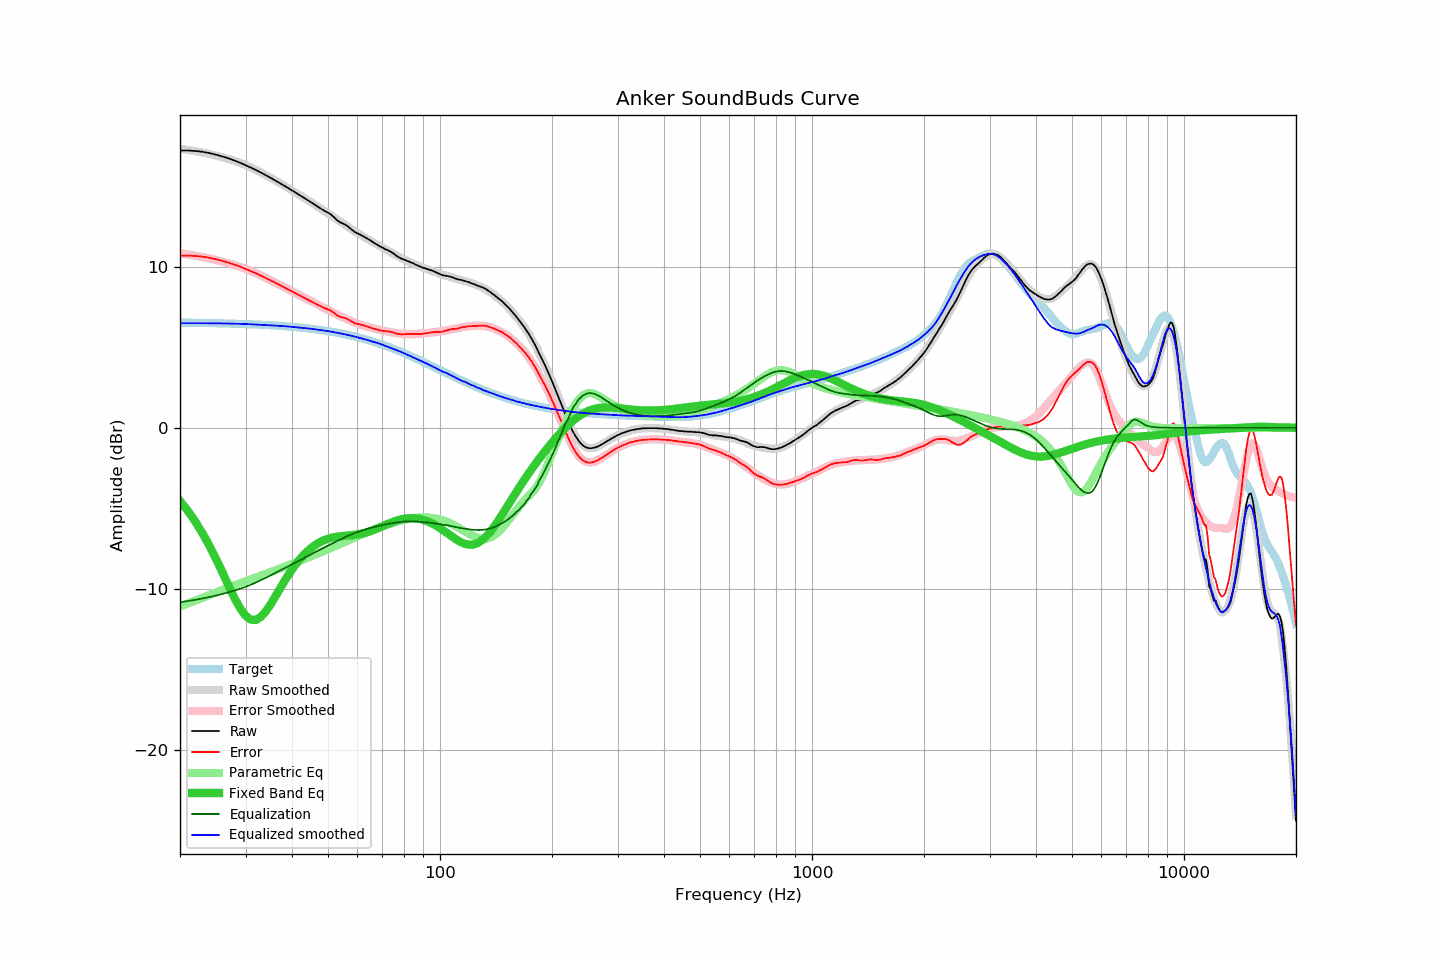

The table this chart was drawn from, first rows:
frequency, raw, error, smoothed, error_smoothed, equalization, parametric_eq, equalized_raw, equalized_smoothed, target
20, 17.22, 10.68, 17.32, 10.83, -10.83, -4.54, 6.39, 6.49, 6.53
21, 17.22, 10.69, 17.25, 10.76, -10.76, -5.16, 6.46, 6.49, 6.53
22, 17.19, 10.67, 17.17, 10.68, -10.68, -5.83, 6.51, 6.49, 6.52
23, 17.14, 10.63, 17.09, 10.60, -10.60, -6.56, 6.54, 6.49, 6.51
24, 17.06, 10.55, 17.00, 10.51, -10.51, -7.33, 6.55, 6.49, 6.50
25, 16.96, 10.46, 16.90, 10.42, -10.42, -8.14, 6.54, 6.48, 6.49
26, 16.85, 10.36, 16.80, 10.32, -10.32, -8.97, 6.53, 6.48, 6.48
27, 16.73, 10.25, 16.69, 10.22, -10.22, -9.79, 6.51, 6.47, 6.47
28, 16.60, 10.13, 16.57, 10.11, -10.11, -10.55, 6.49, 6.46, 6.46
29, 16.46, 10.00, 16.45, 9.99, -9.99, -11.20, 6.46, 6.45, 6.45
30, 16.31, 9.87, 16.32, 9.88, -9.88, -11.67, 6.43, 6.44, 6.44
31, 16.16, 9.73, 16.17, 9.74, -9.74, -11.92, 6.42, 6.42, 6.43
32, 16.01, 9.59, 16.01, 9.60, -9.60, -11.93, 6.40, 6.41, 6.41
33, 15.85, 9.45, 15.85, 9.46, -9.46, -11.74, 6.39, 6.39, 6.40
34, 15.69, 9.30, 15.69, 9.31, -9.31, -11.40, 6.37, 6.38, 6.38
35, 15.53, 9.16, 15.53, 9.17, -9.17, -10.98, 6.36, 6.36, 6.37
36, 15.37, 9.02, 15.37, 9.03, -9.03, -10.52, 6.34, 6.35, 6.35
37, 15.21, 8.88, 15.21, 8.89, -8.89, -10.05, 6.32, 6.33, 6.33
38, 15.05, 8.73, 15.05, 8.75, -8.75, -9.60, 6.30, 6.31, 6.31
39, 14.90, 8.60, 14.90, 8.61, -8.61, -9.18, 6.29, 6.29, 6.29
40, 14.74, 8.47, 14.74, 8.47, -8.47, -8.80, 6.26, 6.27, 6.27
41, 14.59, 8.34, 14.59, 8.35, -8.35, -8.46, 6.24, 6.24, 6.25
42, 14.44, 8.21, 14.44, 8.22, -8.22, -8.16, 6.22, 6.22, 6.23
43, 14.29, 8.09, 14.30, 8.10, -8.10, -7.90, 6.19, 6.20, 6.20
44, 14.15, 7.97, 14.15, 7.98, -7.98, -7.67, 6.17, 6.18, 6.18
45, 14.00, 7.85, 14.01, 7.86, -7.86, -7.47, 6.14, 6.15, 6.15
46, 13.86, 7.73, 13.86, 7.75, -7.75, -7.31, 6.11, 6.12, 6.12
47, 13.72, 7.62, 13.72, 7.63, -7.63, -7.17, 6.08, 6.09, 6.09
48, 13.59, 7.52, 13.59, 7.53, -7.53, -7.05, 6.06, 6.06, 6.06
49, 13.46, 7.42, 13.45, 7.42, -7.42, -6.96, 6.04, 6.03, 6.03
50, 13.36, 7.35, 13.32, 7.32, -7.32, -6.89, 6.04, 6.00, 6.00
51, 13.23, 7.26, 13.18, 7.21, -7.21, -6.83, 6.01, 5.97, 5.97
52, 13.06, 7.12, 13.05, 7.12, -7.12, -6.79, 5.94, 5.93, 5.94
53, 12.87, 6.97, 12.92, 7.02, -7.02, -6.76, 5.85, 5.90, 5.90
54, 12.75, 6.88, 12.79, 6.93, -6.93, -6.73, 5.82, 5.86, 5.86
55, 12.67, 6.84, 12.66, 6.84, -6.84, -6.71, 5.83, 5.82, 5.83
56, 12.58, 6.79, 12.54, 6.76, -6.76, -6.70, 5.82, 5.78, 5.79
57, 12.44, 6.69, 12.43, 6.68, -6.68, -6.68, 5.76, 5.75, 5.75
58, 12.30, 6.59, 12.31, 6.61, -6.61, -6.66, 5.69, 5.71, 5.71
59, 12.16, 6.49, 12.20, 6.54, -6.54, -6.64, 5.62, 5.66, 5.67
60, 12.08, 6.45, 12.09, 6.47, -6.47, -6.62, 5.60, 5.62, 5.63
61, 12.00, 6.41, 11.99, 6.42, -6.42, -6.59, 5.58, 5.58, 5.58
62, 11.91, 6.37, 11.90, 6.36, -6.36, -6.56, 5.55, 5.54, 5.54
63, 11.82, 6.32, 11.80, 6.31, -6.31, -6.52, 5.51, 5.49, 5.49
64, 11.73, 6.28, 11.71, 6.26, -6.26, -6.47, 5.46, 5.44, 5.45
65, 11.63, 6.22, 11.61, 6.22, -6.22, -6.42, 5.41, 5.39, 5.40
66, 11.53, 6.17, 11.53, 6.18, -6.18, -6.36, 5.35, 5.35, 5.36
67, 11.44, 6.13, 11.45, 6.14, -6.14, -6.30, 5.30, 5.30, 5.31
68, 11.35, 6.09, 11.36, 6.11, -6.11, -6.24, 5.24, 5.26, 5.26
69, 11.26, 6.05, 11.28, 6.07, -6.07, -6.18, 5.18, 5.21, 5.21
70, 11.19, 6.03, 11.20, 6.04, -6.04, -6.12, 5.15, 5.16, 5.16
71, 11.11, 6.00, 11.11, 6.01, -6.01, -6.05, 5.10, 5.10, 5.11
72, 11.05, 5.99, 11.03, 5.98, -5.98, -5.99, 5.07, 5.05, 5.06
73, 10.99, 5.98, 10.95, 5.95, -5.95, -5.94, 5.04, 5.00, 5.01
74, 10.91, 5.95, 10.87, 5.93, -5.93, -5.88, 4.98, 4.94, 4.96
75, 10.82, 5.91, 10.80, 5.90, -5.90, -5.83, 4.91, 4.89, 4.90
76, 10.72, 5.87, 10.73, 5.88, -5.88, -5.78, 4.83, 4.84, 4.85
77, 10.63, 5.83, 10.66, 5.87, -5.87, -5.74, 4.76, 4.79, 4.80
78, 10.56, 5.81, 10.59, 5.85, -5.85, -5.71, 4.71, 4.74, 4.74
79, 10.49, 5.80, 10.52, 5.84, -5.84, -5.68, 4.65, 4.68, 4.69
... 553 more rows
